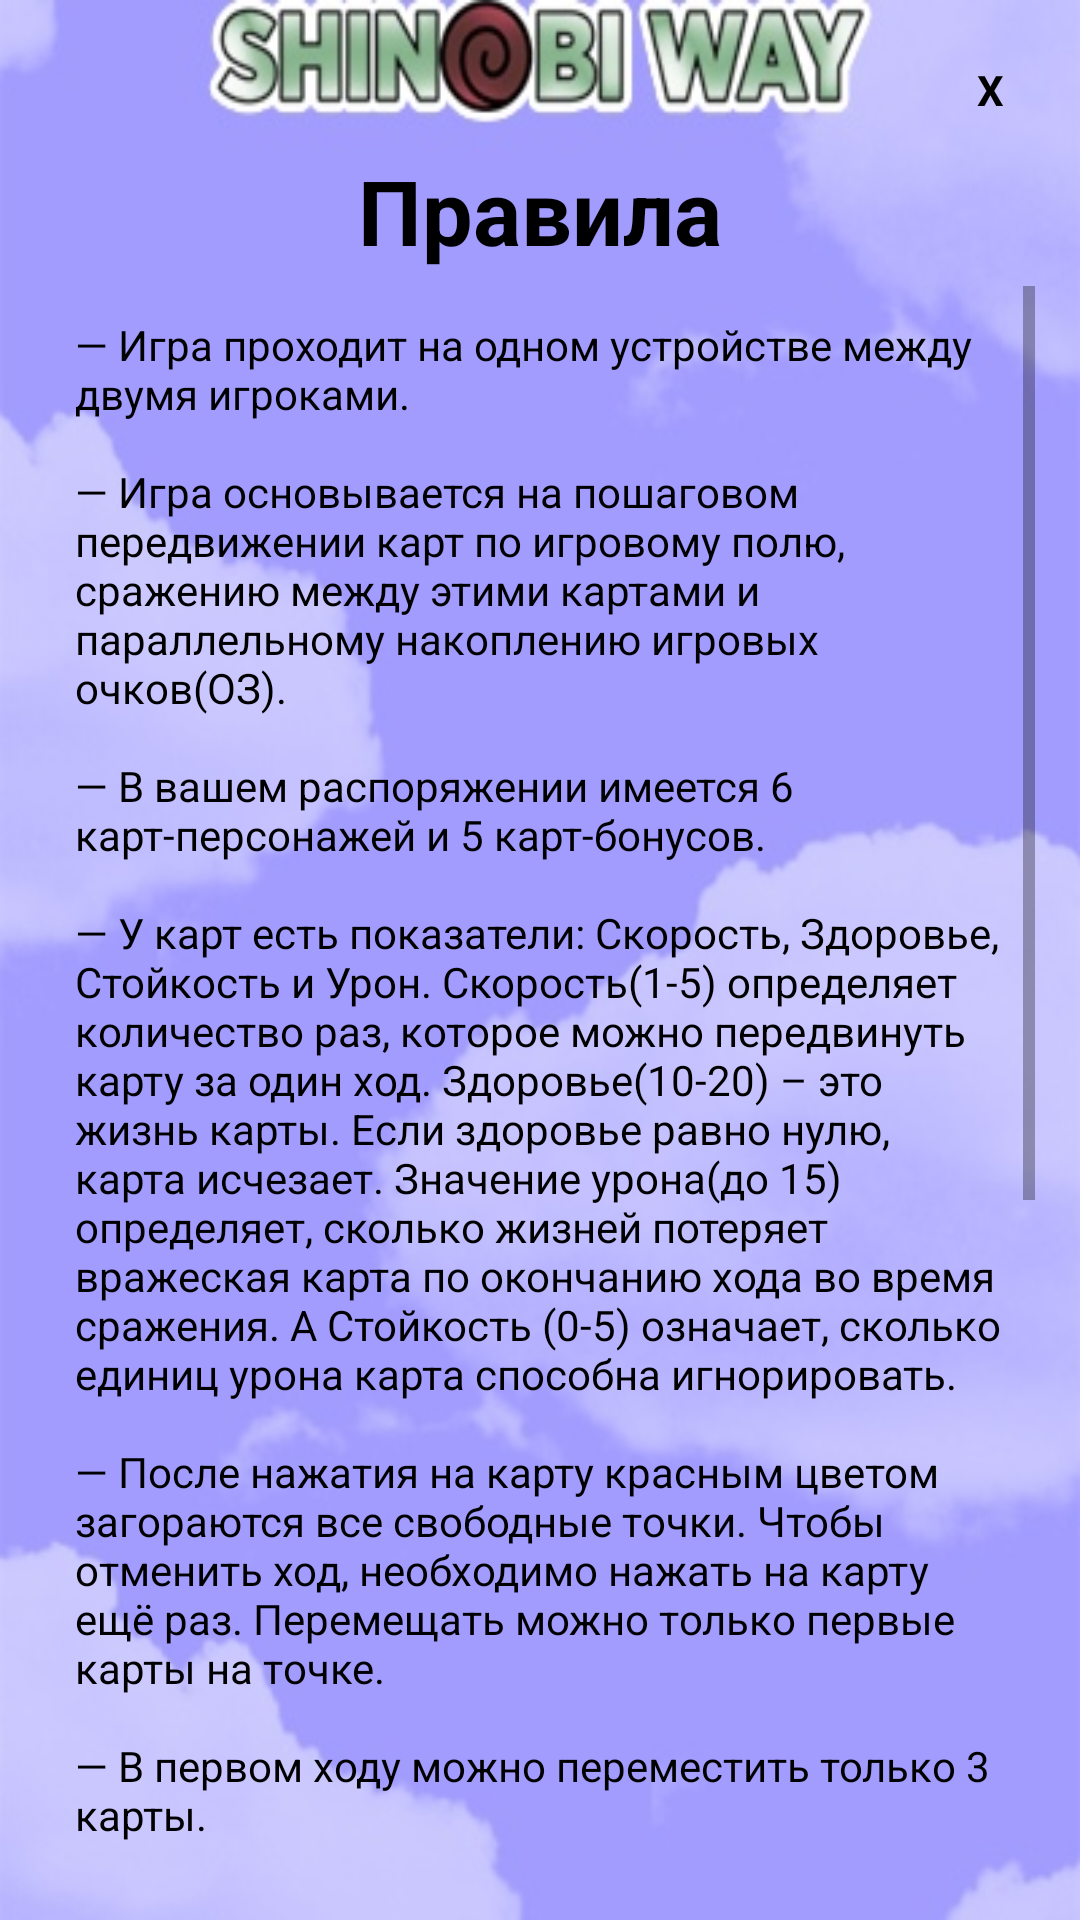

Layout XML and referenced resources for this Android screen:
<!-- AndroidManifest.xml: application theme Theme.AppCompat.Light.NoActionBar -->
<!-- res/layout/rules.xml -->
<?xml version="1.0" encoding="utf-8"?>
<LinearLayout xmlns:android="http://schemas.android.com/apk/res/android"
    android:layout_width="wrap_content"
    android:layout_height="wrap_content"
    android:layout_gravity="center"
    android:layout_margin="10dp"
    android:background="@drawable/card_info_background"
    android:gravity="center"
    android:orientation="vertical"
    android:padding="5dp"
    android:scaleType="centerCrop">

    <LinearLayout
        android:layout_width="match_parent"
        android:layout_height="match_parent"
        android:layout_marginStart="10dp"
        android:layout_marginTop="10dp"
        android:layout_marginEnd="10dp"
        android:layout_marginBottom="10dp"
        android:gravity="center"
        android:orientation="vertical">

        <TextView
            android:id="@+id/exit_dialog5"
            android:layout_width="30dp"
            android:layout_height="30dp"
            android:layout_gravity="end"
            android:background="@drawable/press_back1"
            android:gravity="center"
            android:paddingLeft="5dp"
            android:paddingRight="5dp"
            android:text="X"
            android:textColor="#000"
            android:textStyle="bold" />

        <TextView
            android:id="@+id/textView3"
            android:layout_width="match_parent"
            android:layout_height="wrap_content"
            android:gravity="center"
            android:padding="5dp"
            android:text="@string/rules"
            android:textColor="#000000"
            android:textSize="30sp"
            android:textStyle="bold" />

        <ScrollView
            android:layout_width="match_parent"
            android:layout_height="match_parent">

            <LinearLayout
                android:layout_width="match_parent"
                android:layout_height="wrap_content"
                android:orientation="vertical" >

                <LinearLayout
                    android:layout_width="match_parent"
                    android:layout_height="wrap_content"
                    android:layout_gravity="center"
                    android:gravity="center"
                    android:orientation="vertical">

                    <TextView
                        android:id="@+id/textView2"
                        android:layout_width="match_parent"
                        android:layout_height="match_parent"
                        android:padding="10dp"
                        android:text="@string/text_rules"
                        android:textColor="#000000" />

                </LinearLayout>
            </LinearLayout>
        </ScrollView>

    </LinearLayout>
</LinearLayout>
<!-- resources referenced by this layout -->
<resources>
  <!-- drawable card_info_background: jpg bitmap (drawable, 32223 bytes) -->
  <string name="rules">Правила</string>
  <string name="text_rules">— Игра проходит на одном устройстве между двумя игроками.\n\n— Игра основывается на пошаговом передвижении карт по игровому полю, сражению между этими картами и параллельному накоплению игровых очков(ОЗ).\n\n— В вашем распоряжении имеется 6 карт-персонажей и 5 карт-бонусов.\n\n— У карт есть показатели: Скорость, Здоровье, Стойкость и Урон. Скорость(1-5) определяет количество раз, которое можно передвинуть карту за один ход. Здоровье(10-20) – это жизнь карты. Если здоровье равно нулю, карта исчезает. Значение урона(до 15) определяет, сколько жизней потеряет вражеская карта по окончанию хода во время сражения. А Стойкость (0-5) означает, сколько единиц урона карта способна игнорировать.\n\n— После нажатия на карту красным цветом загораются все свободные точки. Чтобы отменить ход, необходимо нажать на карту ещё раз. Перемещать можно только первые карты на точке.\n\n— В первом ходу можно переместить только 3 карты.\n\n— Очки Завоевания накапливаются следующим образом: за занятый близлежащий Перевал – 1, за занятые Мосты и вражеские Перевалы – 2, за занятый Перевал Хорана – 3. Если на точке находятся карты из разных деревень, ОЗ не получает никто. Очки начисляются после окончания хода.\n\n— Если на точке находятся карты из разных деревень и ход заканчивается, первые карты на точке наносят друг другу урон. Так и происходят сражения.\n\n— Карта-Бонус стоит 25 очков. Чтобы приобрести Карту-Бонус, достаточно нажать на колоду слева. Когда карта выпадет, нужно ещё раз кликнуть по ней, чтобы она пропала.\n\n— Игра заканчивается, когда одна из фракций набирает 100 ОЗ или теряет все карты.\n\nХорошей игры!</string>
</resources>
